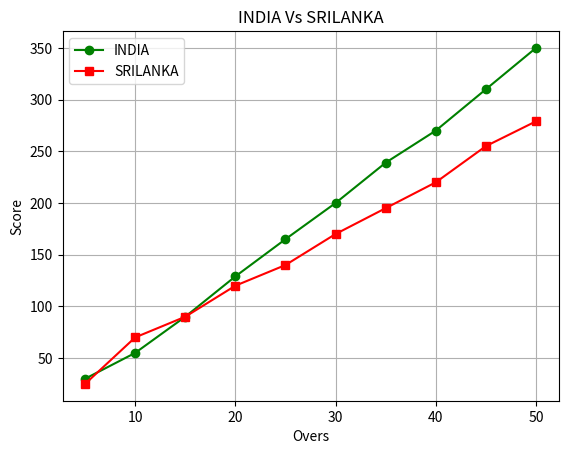
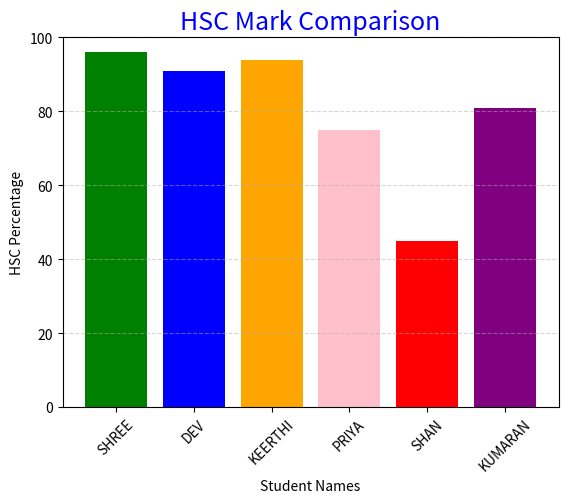
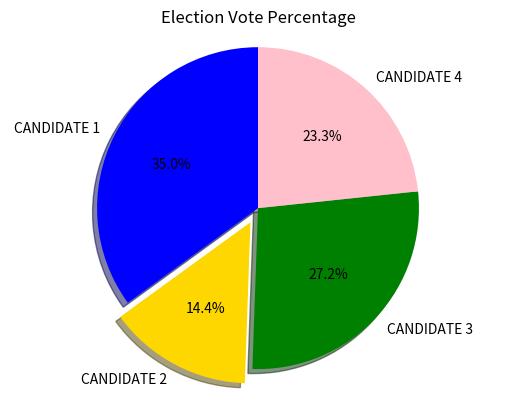

These charts were generated, in order, by the following Python code:
import matplotlib.pyplot as cricket

Overs = [5, 10, 15, 20, 25, 30, 35, 40, 45, 50]
India = [30, 55, 90, 129, 165, 200, 239, 270, 310, 350]
SriLanka = [25, 70, 90, 120, 140, 170, 195, 220, 255, 279]

cricket.plot(Overs, India, color="green", marker="o", label="INDIA")
cricket.plot(Overs, SriLanka, color="red", marker="s", label="SRILANKA")

cricket.title("INDIA Vs SRILANKA")
cricket.xlabel("Overs")
cricket.ylabel("Score")
cricket.legend(loc="upper left")
cricket.grid(True)




import matplotlib.pyplot as hscmark
import numpy as np

Students = ['SHREE', 'DEV', 'KEERTHI', 'PRIYA', 'SHAN', 'KUMARAN']
Marks = [96, 91, 94, 75, 45, 81]

x = np.arange(len(Students))

hscmark.bar(x, Marks, color=['green', 'blue', 'orange', 'pink', 'red', 'purple'])

hscmark.xticks(x, Students, rotation=45)
hscmark.xlabel("Student Names")
hscmark.ylabel("HSC Percentage")
hscmark.title("HSC Mark Comparison", fontsize=18, color="blue")

hscmark.ylim(0, 100)
hscmark.grid(axis="y", linestyle="--", alpha=0.5)

hscmark.show()


import matplotlib.pyplot as election

Candidates = ['CANDIDATE 1', 'CANDIDATE 2', 'CANDIDATE 3', 'CANDIDATE 4']
Votes = [315, 130, 245, 210]

Colors = ['blue', 'gold', 'green', 'pink']
Explode = (0, 0.1, 0, 0)

election.pie(
    Votes,
    labels=Candidates,
    colors=Colors,
    explode=Explode,
    autopct='%1.1f%%',
    startangle=90,
    shadow=True
)

election.title("Election Vote Percentage")
election.axis('equal')
election.show()
